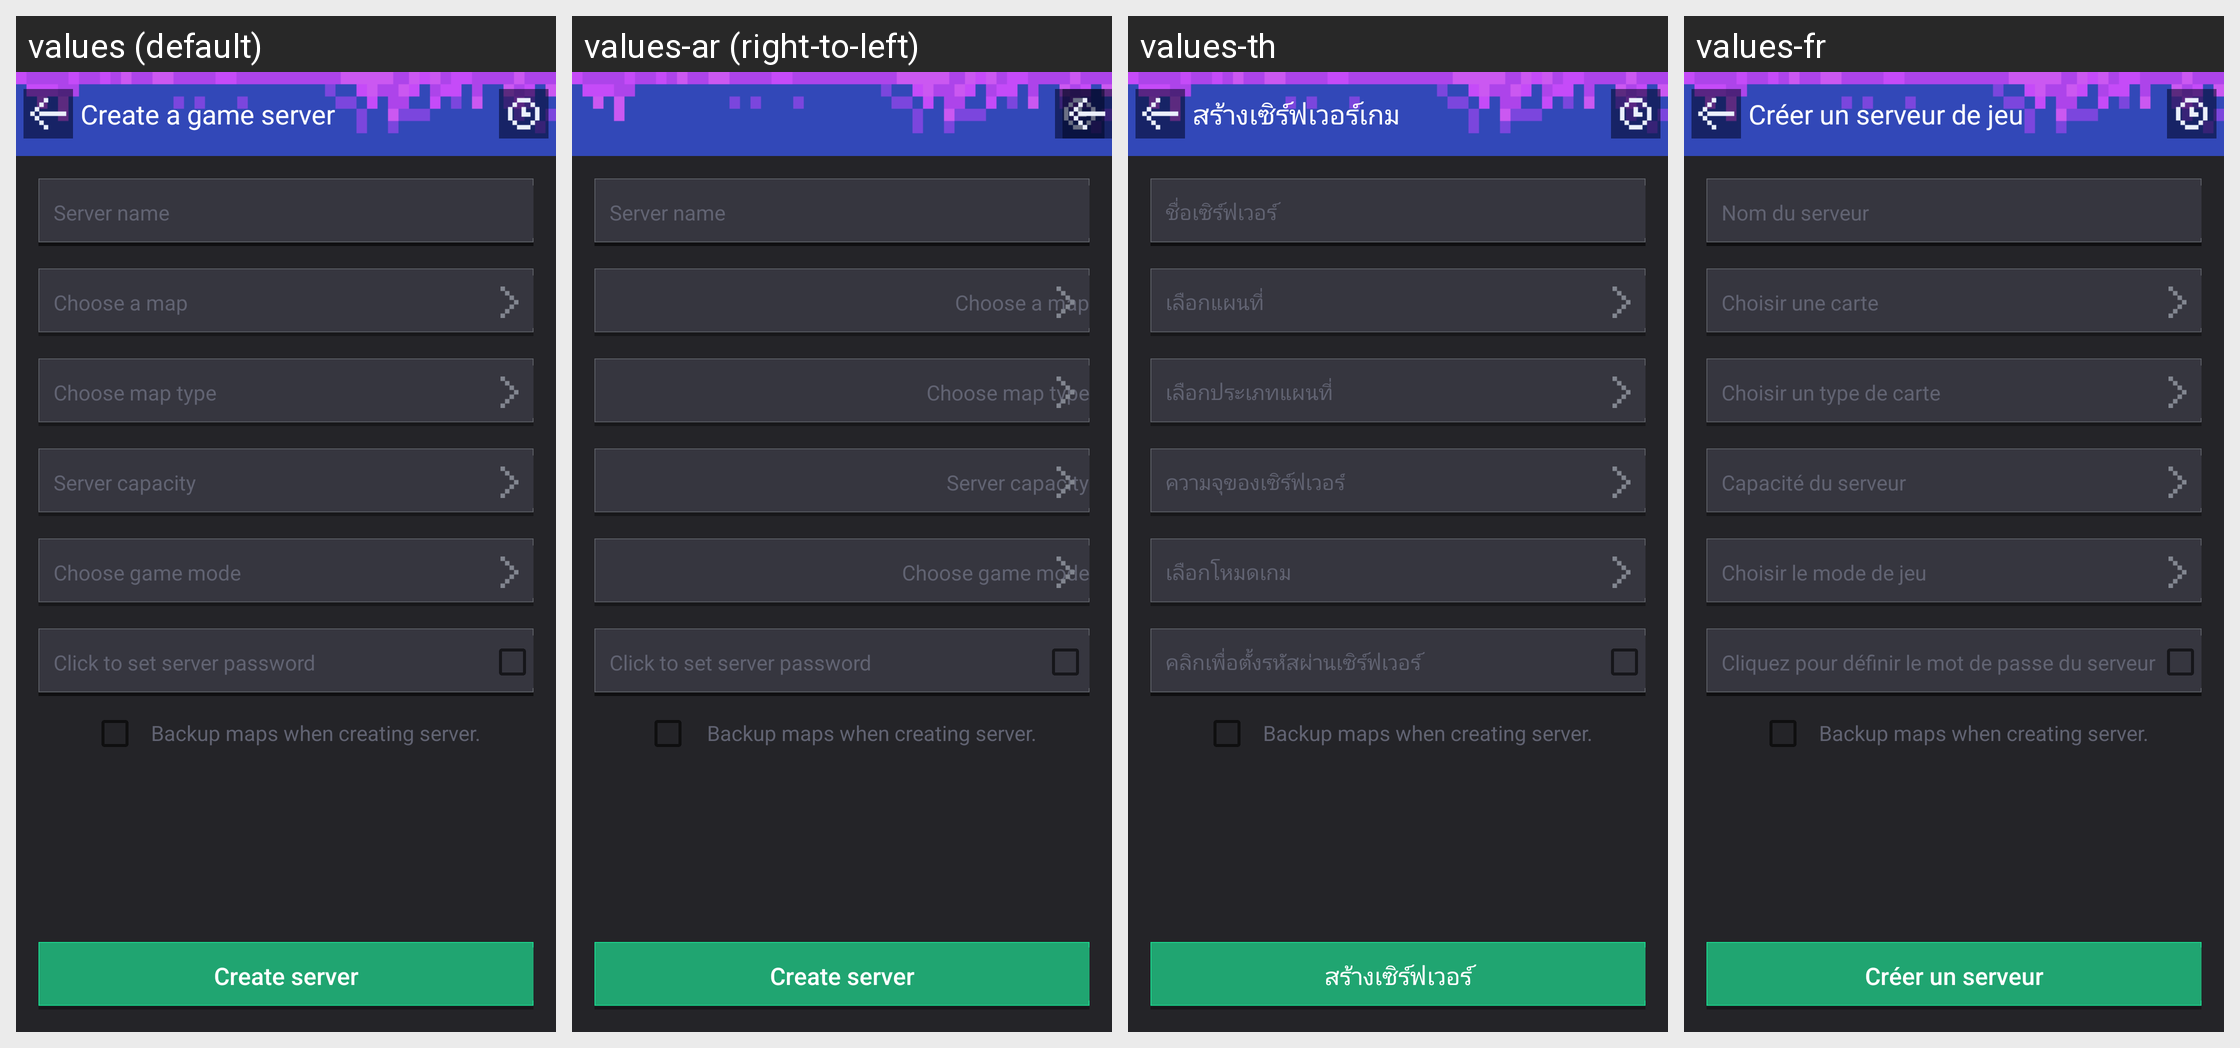

For this localized Android screen grid, give each drawn string resource with its value in every locale shown.
Android screen res/layout/activity_game_create_config.xml rendered under 4 locales, left to right: values (default), values-ar (right-to-left), values-th, values-fr. Device: Nexus 5 (rendered at 1080×1920; each locale shown at half size, 540×960, under a caption strip naming it); theme AppTheme.
Other locales in the repository, not shown: values-af, values-bg, values-bn, values-ca, values-cs, values-da, values-de, values-el, values-en, values-en-rGB, values-es, values-fa, values-fi, values-gu, values-hi, values-hr, values-hu, values-in, values-it, values-iw, values-ja, values-kn, values-ko, values-mr, values-ms, values-nb, values-nl, values-pa, values-pl, values-pt, values-pt-rPT, values-ro, values-ru, values-sk, values-sr, values-sv, values-sw, values-ta, values-tl, values-tr, values-uk, values-ur, values-vi, values-zh, values-zh-rCN, values-zh-rHK, values-zh-rTW.
Strings drawn on this screen, with the default value and each locale's value (text and hints the layout hard-codes, and strings that could not be matched under every locale, appear in the picture but are not listed):

mm_create_game_room
  values: Server name
  values-ar: Server name  [not translated; the default value is used]
  values-th: ชื่อเซิร์ฟเวอร์
  values-fr: Nom du serveur

mm_create_game_selectmap
  values: Choose a map
  values-ar: Choose a map  [not translated; the default value is used]
  values-th: เลือกแผนที่
  values-fr: Choisir une carte

mm_create_game_maptype
  values: Choose map type
  values-ar: Choose map type  [not translated; the default value is used]
  values-th: เลือกประเภทแผนที่
  values-fr: Choisir un type de carte

mm_create_game_roomnum
  values: Server capacity
  values-ar: Server capacity  [not translated; the default value is used]
  values-th: ความจุของเซิร์ฟเวอร์
  values-fr: Capacité du serveur

mm_create_game_gamemode
  values: Choose game mode
  values-ar: Choose game mode  [not translated; the default value is used]
  values-th: เลือกโหมดเกม
  values-fr: Choisir le mode de jeu

mm_create_game_click_password
  values: Click to set server password
  values-ar: Click to set server password  [not translated; the default value is used]
  values-th: คลิกเพื่อตั้งรหัสผ่านเซิร์ฟเวอร์
  values-fr: Cliquez pour définir le mot de passe du serveur

mm_create_auto_backup
  values: Backup maps when creating server.
  values-ar: Backup maps when creating server.  [not translated; the default value is used]
  values-th: Backup maps when creating server.  [not translated; the default value is used]
  values-fr: Backup maps when creating server.  [not translated; the default value is used]

mm_create_game_createbtn
  values: Create server
  values-ar: Create server  [not translated; the default value is used]
  values-th: สร้างเซิร์ฟเวอร์
  values-fr: Créer un serveur
